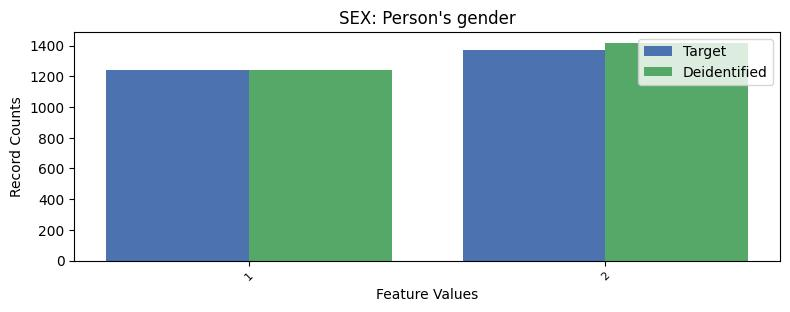

The data file committed next to this chart (first rows):
, SEX, count_target, count_deidentified
0, 2, 1372, 1418
1, 1, 1240, 1243
